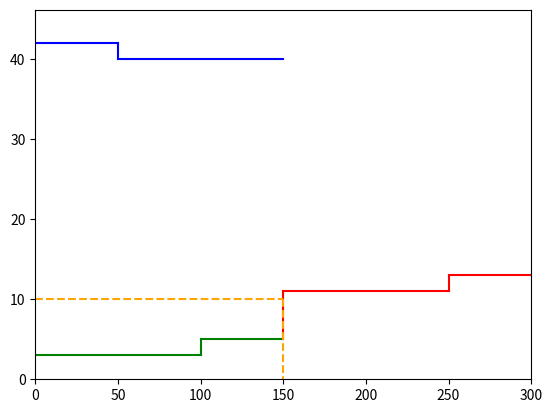

This figure's Python source:
import matplotlib.pyplot as plt

# def combine_dicts(keys, *dicts):
#     return {k: [d.get(k, None) for d in dicts if d.get(k, None) is not None] for k in keys}

def create_data_list(color, keys, *dicts):
    return [[color, *[d[k] for d in dicts]] for k in keys]

def draw_clearing_market(demands, own_generators, external_generators, consumption_limit: dict[str, int|float], own_production_limit: dict[str, int|float], external_production_limit: dict[str, int|float], demands_bid: dict[str, int|float], own_generators_offer: dict[str, int|float], external_generators_offer: dict[str, int|float], market_price: float, suplied_demand: float):
    demands_info = create_data_list("blue", demands, consumption_limit, demands_bid)
    own_generators_info = create_data_list("green", own_generators, own_production_limit, own_generators_offer)
    external_generators_info = create_data_list("red", external_generators, external_production_limit, external_generators_offer)

    demands_info.sort(key=lambda x: x[-1], reverse=True)
    generators_info = own_generators_info + external_generators_info
    generators_info.sort(key=lambda x: x[-1])
    
    plt.clf()

    x1 = 0
    last_bid = None
    for color, limit, bid in demands_info:
        if last_bid is not None:
            plt.plot([x1, x1], [last_bid, bid], color=color)
        plt.plot([x1, x1+limit], [bid, bid], color=color)
        x1 += limit
        last_bid = bid
    
    x2 = 0
    last_offer = None
    for color, limit, offer in generators_info:
        if last_offer is not None:
            plt.plot([x2, x2], [last_offer, offer], color=color)
        plt.plot([x2, x2+limit], [offer, offer], color=color)
        x2 += limit
        last_offer = offer
    
    plt.plot([0, suplied_demand], [market_price, market_price], color="orange", linestyle="dashed")
    plt.plot([suplied_demand, suplied_demand], [market_price, 0], color="orange", linestyle="dashed")
    plt.axis((0, max(x1, x2), 0, 1.1*max(demands_info[0][2], generators_info[-1][2])))
    plt.savefig("market.png")

def test_drawing():
    demands = ['d1', 'd2']
    own_generators = ['og1', 'og2']
    external_generators = ['eg1', 'eg2']

    consumption_limit = {
        'd1': 100,
        'd2': 50
    }
    own_production_limit = {
        'og1': 100,
        'og2': 50
    }
    external_production_limit = {
        'eg1': 100,
        'eg2': 50
    }
    demands_bid = {
        'd1': 40,
        'd2': 42
    }
    own_generators_offer = {
        'og1': 3.0,
        'og2': 5.0
    }
    external_generators_offer = {
        'eg1': 11,
        'eg2': 13
    }
    draw_clearing_market(demands, own_generators, external_generators, consumption_limit, own_production_limit, external_production_limit, demands_bid, own_generators_offer, external_generators_offer, 10, 150)

def get_name_index(name, index):
    return f"{name}{index}"

def draw_market_price_vs_ppa_percentage(hours, market_price, ppa_percentage, path):
    fig, ax1 = plt.subplots()

    # Plot temperature on the left y-axis
    ax1.plot(hours, market_price, 'r-o', label='Market price (€/kWh)')
    ax1.set_xlabel('Hour')
    ax1.set_ylabel('Market price (€/kWh)', color='r')
    ax1.tick_params(axis='y', labelcolor='r')

    # Create a second y-axis for electricity consumption
    ax2 = ax1.twinx()
    ax2.plot(hours, ppa_percentage, 'b-s', label='Fraction dedicated to PPA')
    ax2.set_ylabel('Fraction dedicated to PPA', color='b')
    ax2.tick_params(axis='y', labelcolor='b')

    # Add title and show plot
    plt.title('Timeframe market price and fraction dedicated to PPA')
    fig.tight_layout()
    plt.savefig(path)

def draw_continous_market_price_vs_ppa_percentage(hours, market_prices, ppa_percentages, offers, path):
    fig, ax1 = plt.subplots()

    cmap_red = plt.cm.Reds
    cmap_green = plt.cm.Greens
    cmap_blue = plt.cm.Blues
    
    n_lines = len(market_prices)
    # Plot on the left y-axis
    for i in range(n_lines):
        color = cmap_red(i / (n_lines - 1))  # Gradient color based on index
        if i == n_lines - 1:
            ax1.plot(hours, market_prices[i], color=color, label="Market Price")
        else:
            ax1.plot(hours, market_prices[i], color=color)
    for i in range(n_lines):
        color = cmap_green(i / (n_lines - 1))  # Gradient color based on index
        if i == n_lines - 1:
            ax1.plot(hours, offers[i], color=color, label="Offer Price")
        else:
            ax1.plot(hours, offers[i], color=color)
    ax1.set_xlabel('Hour')
    ax1.set_ylabel('Price (€/kWh)', color='r')
    ax1.tick_params(axis='y', labelcolor='r')
    ax1.set_ymargin(0.2)

    # Create a second y-axis
    ax2 = ax1.twinx()
    for i in range(n_lines):
        color = cmap_blue(i / (n_lines - 1))  # Gradient color based on index
        ax2.plot(hours, ppa_percentages[i], color=color)
    ax2.set_ylabel('Fraction dedicated to PPA', color='b')
    ax2.tick_params(axis='y', labelcolor='b')

    # Add title and show plot
    plt.title('Timeframe market price and fraction dedicated to PPA')
    fig.tight_layout()
    fig.legend(loc='outside right lower')
    plt.savefig(path)

if __name__ == "__main__":
    test_drawing()
